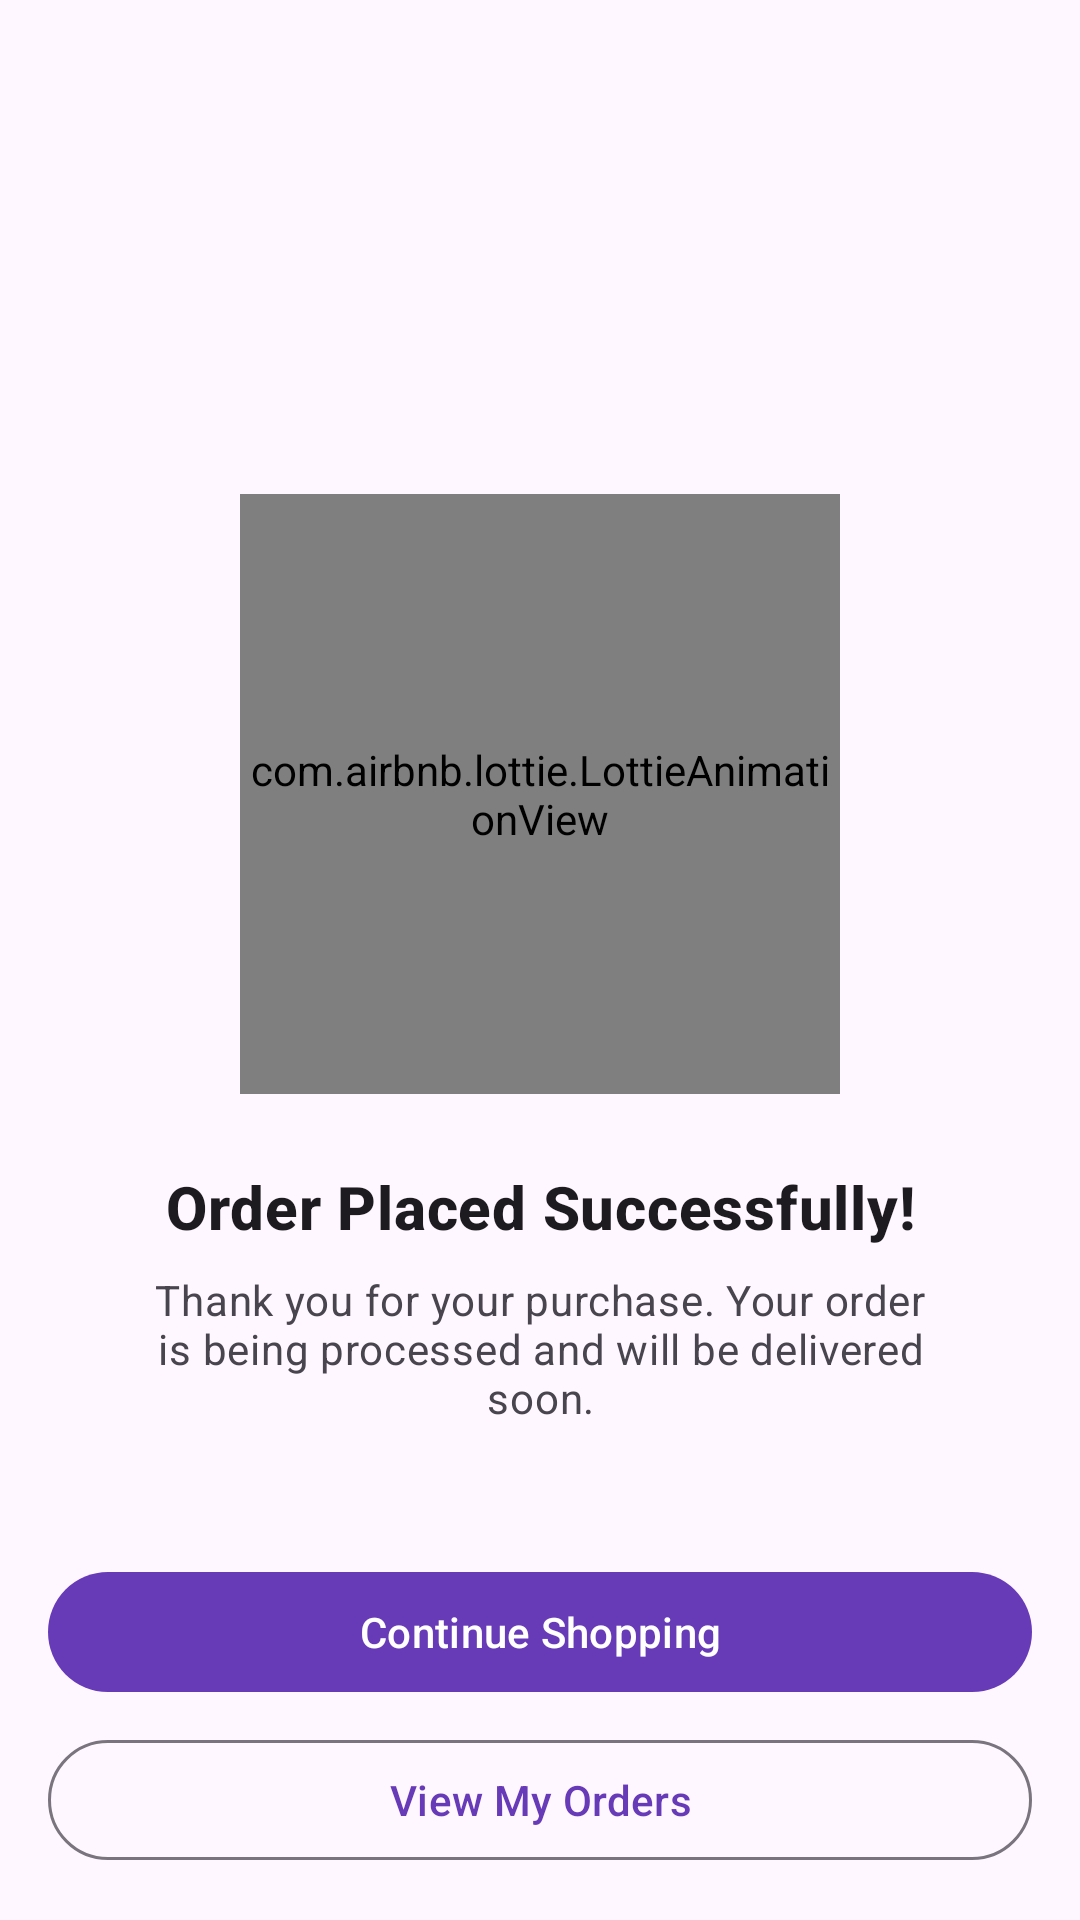

Here is an Android app screen rendered from its layout file. Give the layout XML and the strings, colors and styles it references.
<!-- AndroidManifest.xml: application theme Theme.Gravo -->
<!-- res/layout/activity_order_confirmed.xml -->
<?xml version="1.0" encoding="utf-8"?>
<androidx.constraintlayout.widget.ConstraintLayout
    xmlns:android="http://schemas.android.com/apk/res/android"
    xmlns:app="http://schemas.android.com/apk/res-auto"
    xmlns:tools="http://schemas.android.com/tools"
    android:layout_width="match_parent"
    android:layout_height="match_parent"
    android:background="?attr/colorSurface"
    tools:context=".OrderConfirmedActivity">

    
    <com.airbnb.lottie.LottieAnimationView
        android:id="@+id/lottieAnimationView"
        android:layout_width="200dp"
        android:layout_height="200dp"
        app:layout_constraintBottom_toTopOf="@id/textViewOrderConfirmed"
        app:layout_constraintEnd_toEndOf="parent"
        app:layout_constraintStart_toStartOf="parent"
        app:layout_constraintTop_toTopOf="parent"
        app:layout_constraintVertical_chainStyle="packed"
        app:lottie_rawRes="@raw/order_success_animation"
        app:lottie_autoPlay="true"
        app:lottie_loop="false" />

    <TextView
        android:id="@+id/textViewOrderConfirmed"
        android:layout_width="wrap_content"
        android:layout_height="wrap_content"
        android:layout_marginTop="24dp"
        android:text="Order Placed Successfully!"
        android:textAppearance="?attr/textAppearanceHeadline6"
        android:textStyle="bold"
        app:layout_constraintEnd_toEndOf="parent"
        app:layout_constraintStart_toStartOf="parent"
        app:layout_constraintTop_toBottomOf="@id/lottieAnimationView"
        app:layout_constraintBottom_toTopOf="@id/textViewConfirmationMessage"/>

    <TextView
        android:id="@+id/textViewConfirmationMessage"
        android:layout_width="0dp"
        android:layout_height="wrap_content"
        android:layout_marginHorizontal="48dp"
        android:layout_marginTop="8dp"
        android:gravity="center"
        android:text="Thank you for your purchase. Your order is being processed and will be delivered soon."
        android:textAppearance="?attr/textAppearanceBody2"
        android:textColor="?android:attr/textColorSecondary"
        app:layout_constraintEnd_toEndOf="parent"
        app:layout_constraintStart_toStartOf="parent"
        app:layout_constraintTop_toBottomOf="@id/textViewOrderConfirmed"
        app:layout_constraintBottom_toBottomOf="parent"/>

    
    <com.google.android.material.button.MaterialButton
        android:id="@+id/continueShoppingButton"
        android:layout_width="0dp"
        android:layout_height="wrap_content"
        android:layout_marginHorizontal="16dp"
        android:layout_marginBottom="8dp"
        android:text="Continue Shopping"
        app:layout_constraintBottom_toTopOf="@id/viewOrdersButton"
        app:layout_constraintEnd_toEndOf="parent"
        app:layout_constraintStart_toStartOf="parent" />

    <com.google.android.material.button.MaterialButton
        android:id="@+id/viewOrdersButton"
        style="@style/Widget.Material3.Button.OutlinedButton"
        android:layout_width="0dp"
        android:layout_height="wrap_content"
        android:layout_marginHorizontal="16dp"
        android:layout_marginBottom="16dp"
        android:text="View My Orders"
        app:layout_constraintBottom_toBottomOf="parent"
        app:layout_constraintEnd_toEndOf="parent"
        app:layout_constraintStart_toStartOf="parent" />

</androidx.constraintlayout.widget.ConstraintLayout>
<!-- resources referenced by this layout -->
<resources>
  <style name="Theme.Gravo" parent="Base.Theme.Gravo" />
  <style name="Base.Theme.Gravo" parent="Theme.Material3.DayNight.NoActionBar">
          <item name="colorPrimary">@color/purple_theme</item>
          <item name="colorPrimaryVariant">@color/purple_dark</item>
          <item name="colorOnPrimary">@color/white</item>
  
          <item name="colorSecondary">@color/purple_theme</item>
          <item name="colorOnSecondary">@color/white</item>
  
          <item name="android:statusBarColor">@color/purple_theme</item>
          <item name="android:windowLightStatusBar">false</item>
      </style>
  <color name="purple_theme">#673AB7</color>
  <color name="purple_dark">#512DA8</color>
  <color name="white">#FFFFFFFF</color>
</resources>
